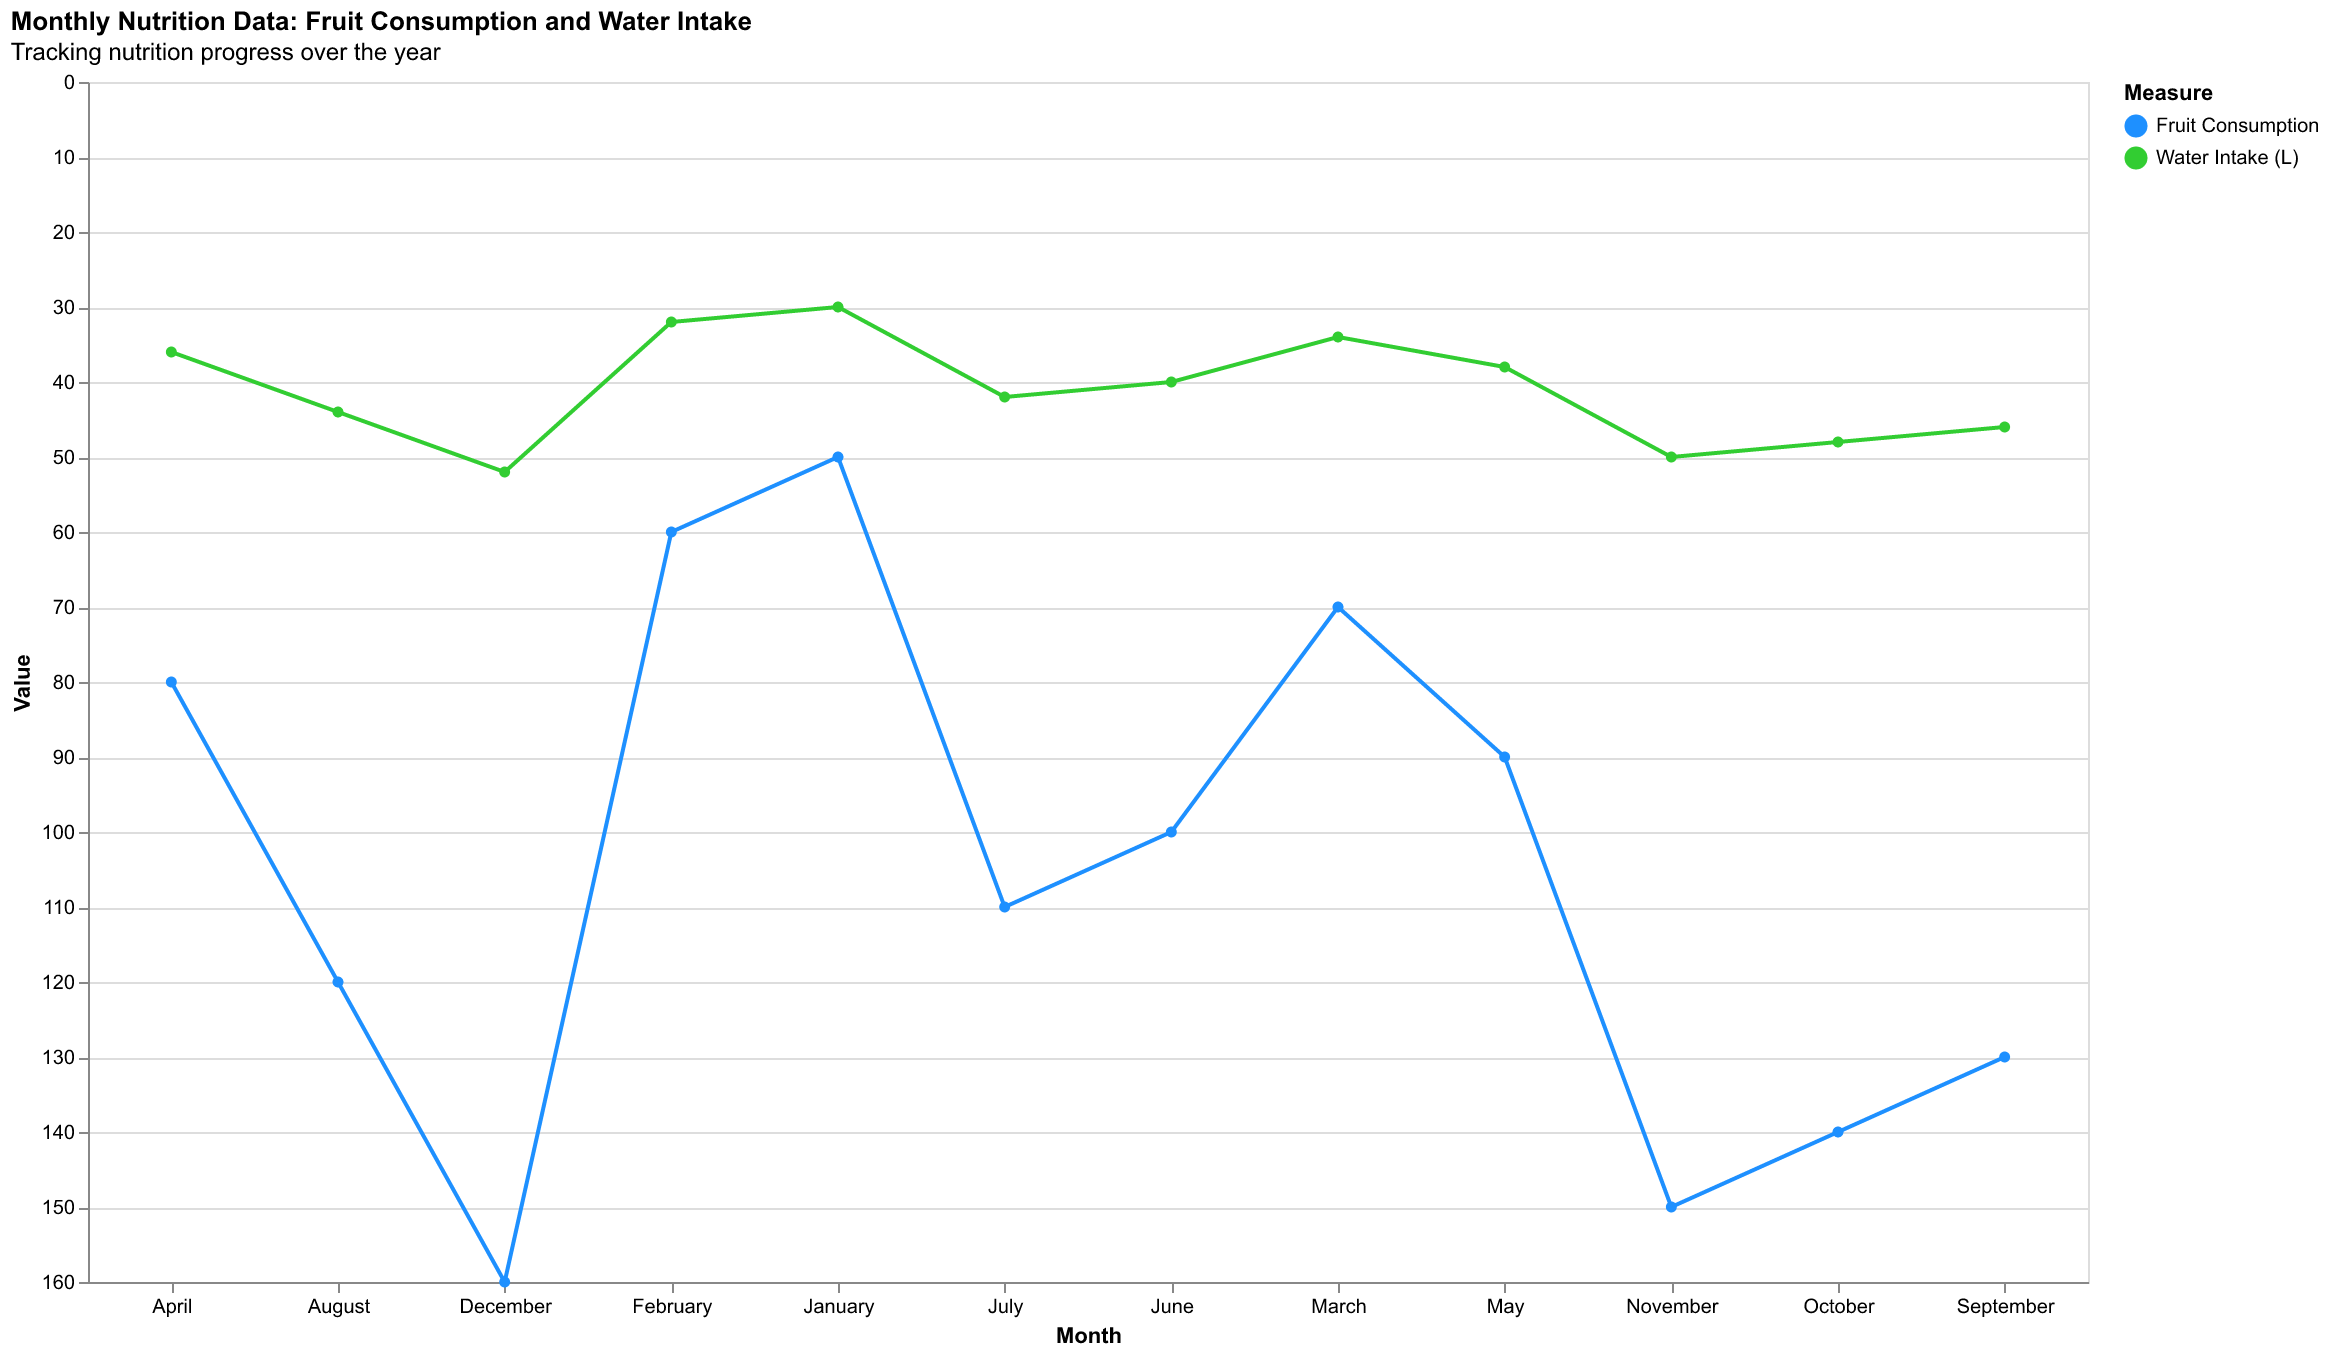

Data behind this chart, as committed beside it:
Month, Fruit Consumption, Water Intake (L)
January, 50, 30
February, 60, 32
March, 70, 34
April, 80, 36
May, 90, 38
June, 100, 40
July, 110, 42
August, 120, 44
September, 130, 46
October, 140, 48
November, 150, 50
December, 160, 52
